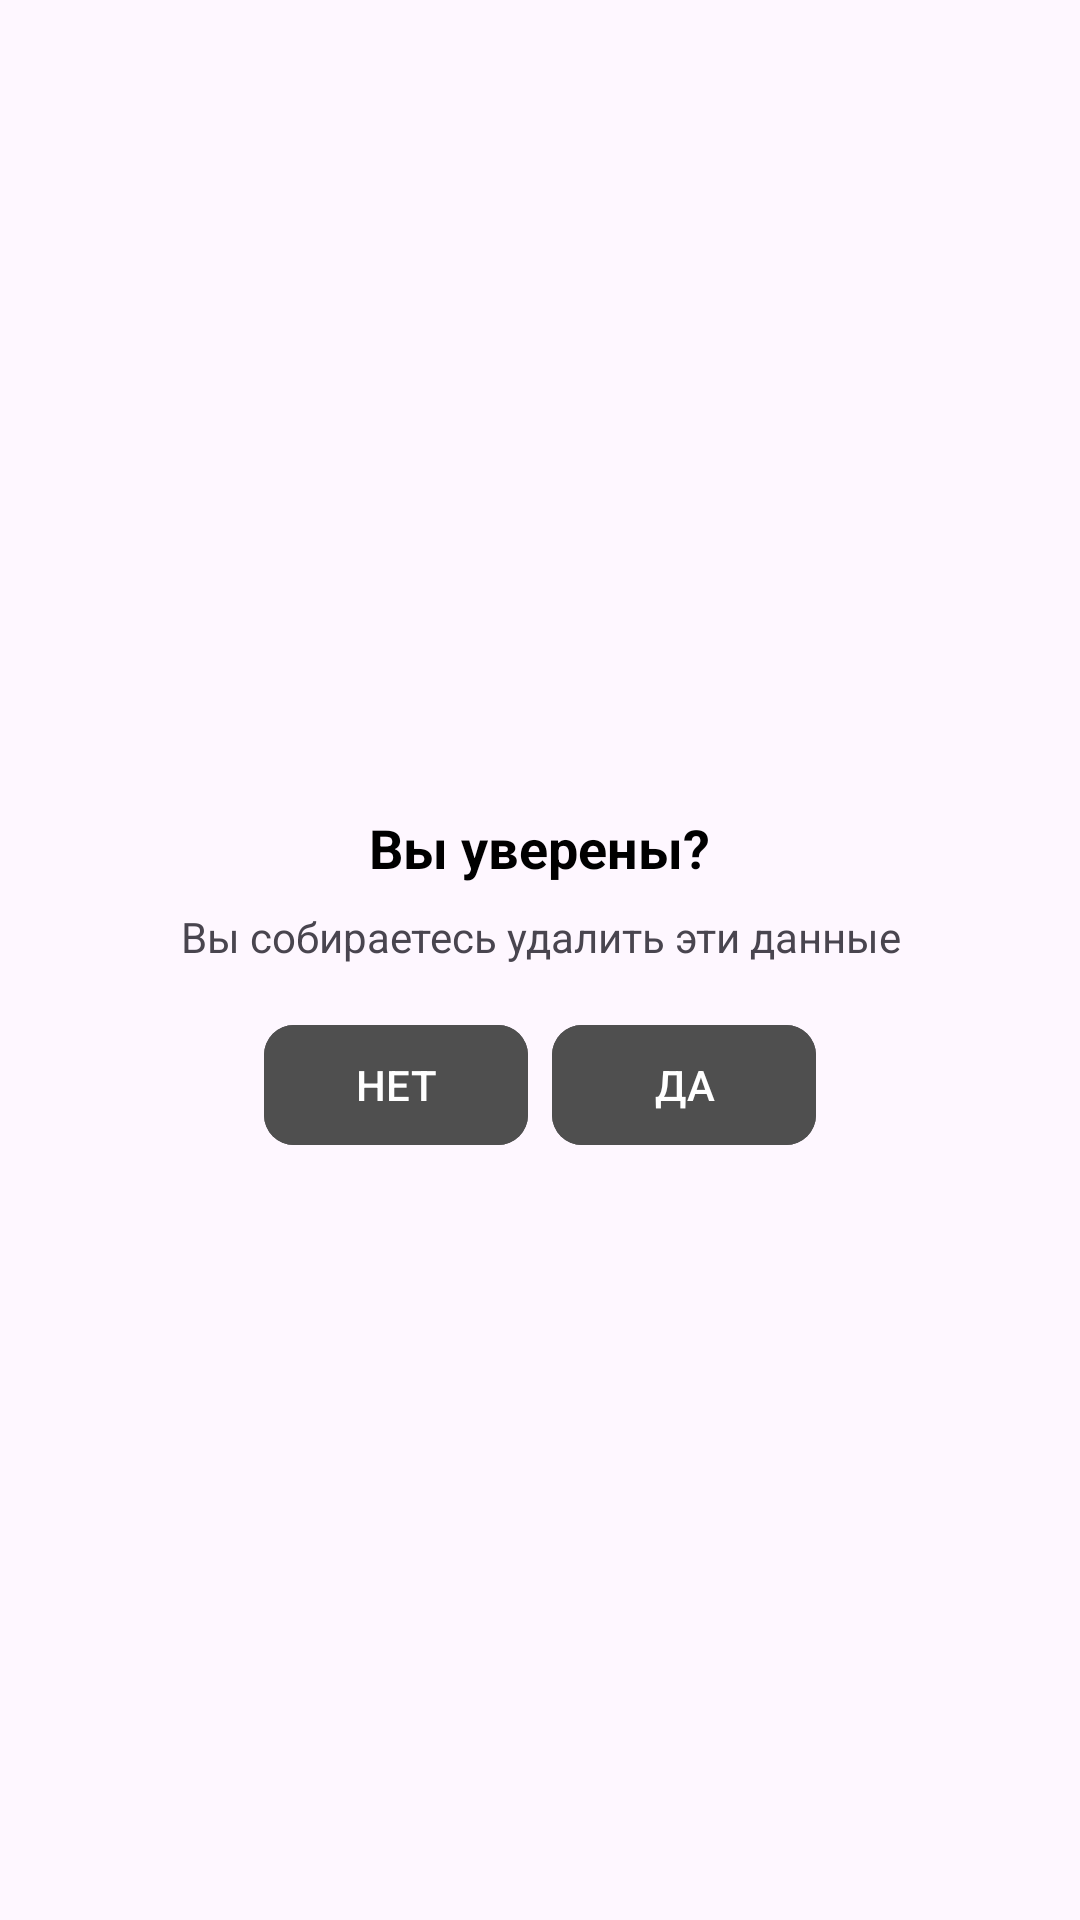

Produce the Android XML layout that renders to this screen, including the resource entries it uses.
<!-- AndroidManifest.xml: application theme Theme.SandykProt -->
<!-- res/layout/dialog_confirm_delete.xml -->
<?xml version="1.0" encoding="utf-8"?>
<LinearLayout xmlns:android="http://schemas.android.com/apk/res/android"
    android:layout_width="wrap_content"
    android:layout_height="wrap_content"
    xmlns:app="http://schemas.android.com/apk/res-auto"
    android:orientation="vertical"
    android:padding="24dp"
    android:layout_margin="10dp"
    android:background="@drawable/rounded_dialog_background"
    android:gravity="center">

    <TextView
        android:id="@+id/tv_confirmation"
        android:layout_width="wrap_content"
        android:layout_height="wrap_content"
        android:text="Вы уверены?"
        android:textSize="18sp"
        android:textStyle="bold"
        android:gravity="center"
        android:layout_marginTop="16dp"
        android:textColor="@color/black" />

    <TextView
        android:id="@+id/tv_subtext"
        android:layout_width="wrap_content"
        android:layout_height="wrap_content"
        android:text="Вы собираетесь удалить эти данные"
        android:textSize="14sp"
        android:gravity="center"
        android:layout_marginTop="8dp"
        />

    <LinearLayout
        android:layout_width="wrap_content"
        android:layout_height="wrap_content"
        android:orientation="horizontal"
        android:layout_marginTop="16dp"
        android:gravity="center">
        <com.google.android.material.button.MaterialButton
            android:id="@+id/btn_no"
        app:cornerRadius="10dp"
            android:layout_width="wrap_content"
            android:layout_height="wrap_content"
            android:text="НЕТ"
            android:backgroundTint="@color/dark_grey"
            android:textColor="@android:color/white" />

        <com.google.android.material.button.MaterialButton
            android:id="@+id/btn_yes"
            android:layout_width="wrap_content"
            app:cornerRadius="10dp"
            android:layout_height="wrap_content"
            android:text="ДА"
            android:backgroundTint="@color/dark_grey"
            android:textColor="@android:color/white"
            android:layout_marginStart="8dp" />
    </LinearLayout>

</LinearLayout>
<!-- resources referenced by this layout -->
<resources>
  <color name="black">#FF000000</color>
  <color name="dark_grey">#4F4F4F</color>
  <style name="Theme.SandykProt" parent="Base.Theme.SandykProt">
           <item name="colorPrimary">@color/green_text</item>
  
      </style>
  <style name="Base.Theme.SandykProt" parent="Theme.Material3.DayNight.NoActionBar">
          
          
      </style>
  <color name="green_text">#90FF00</color>
</resources>
